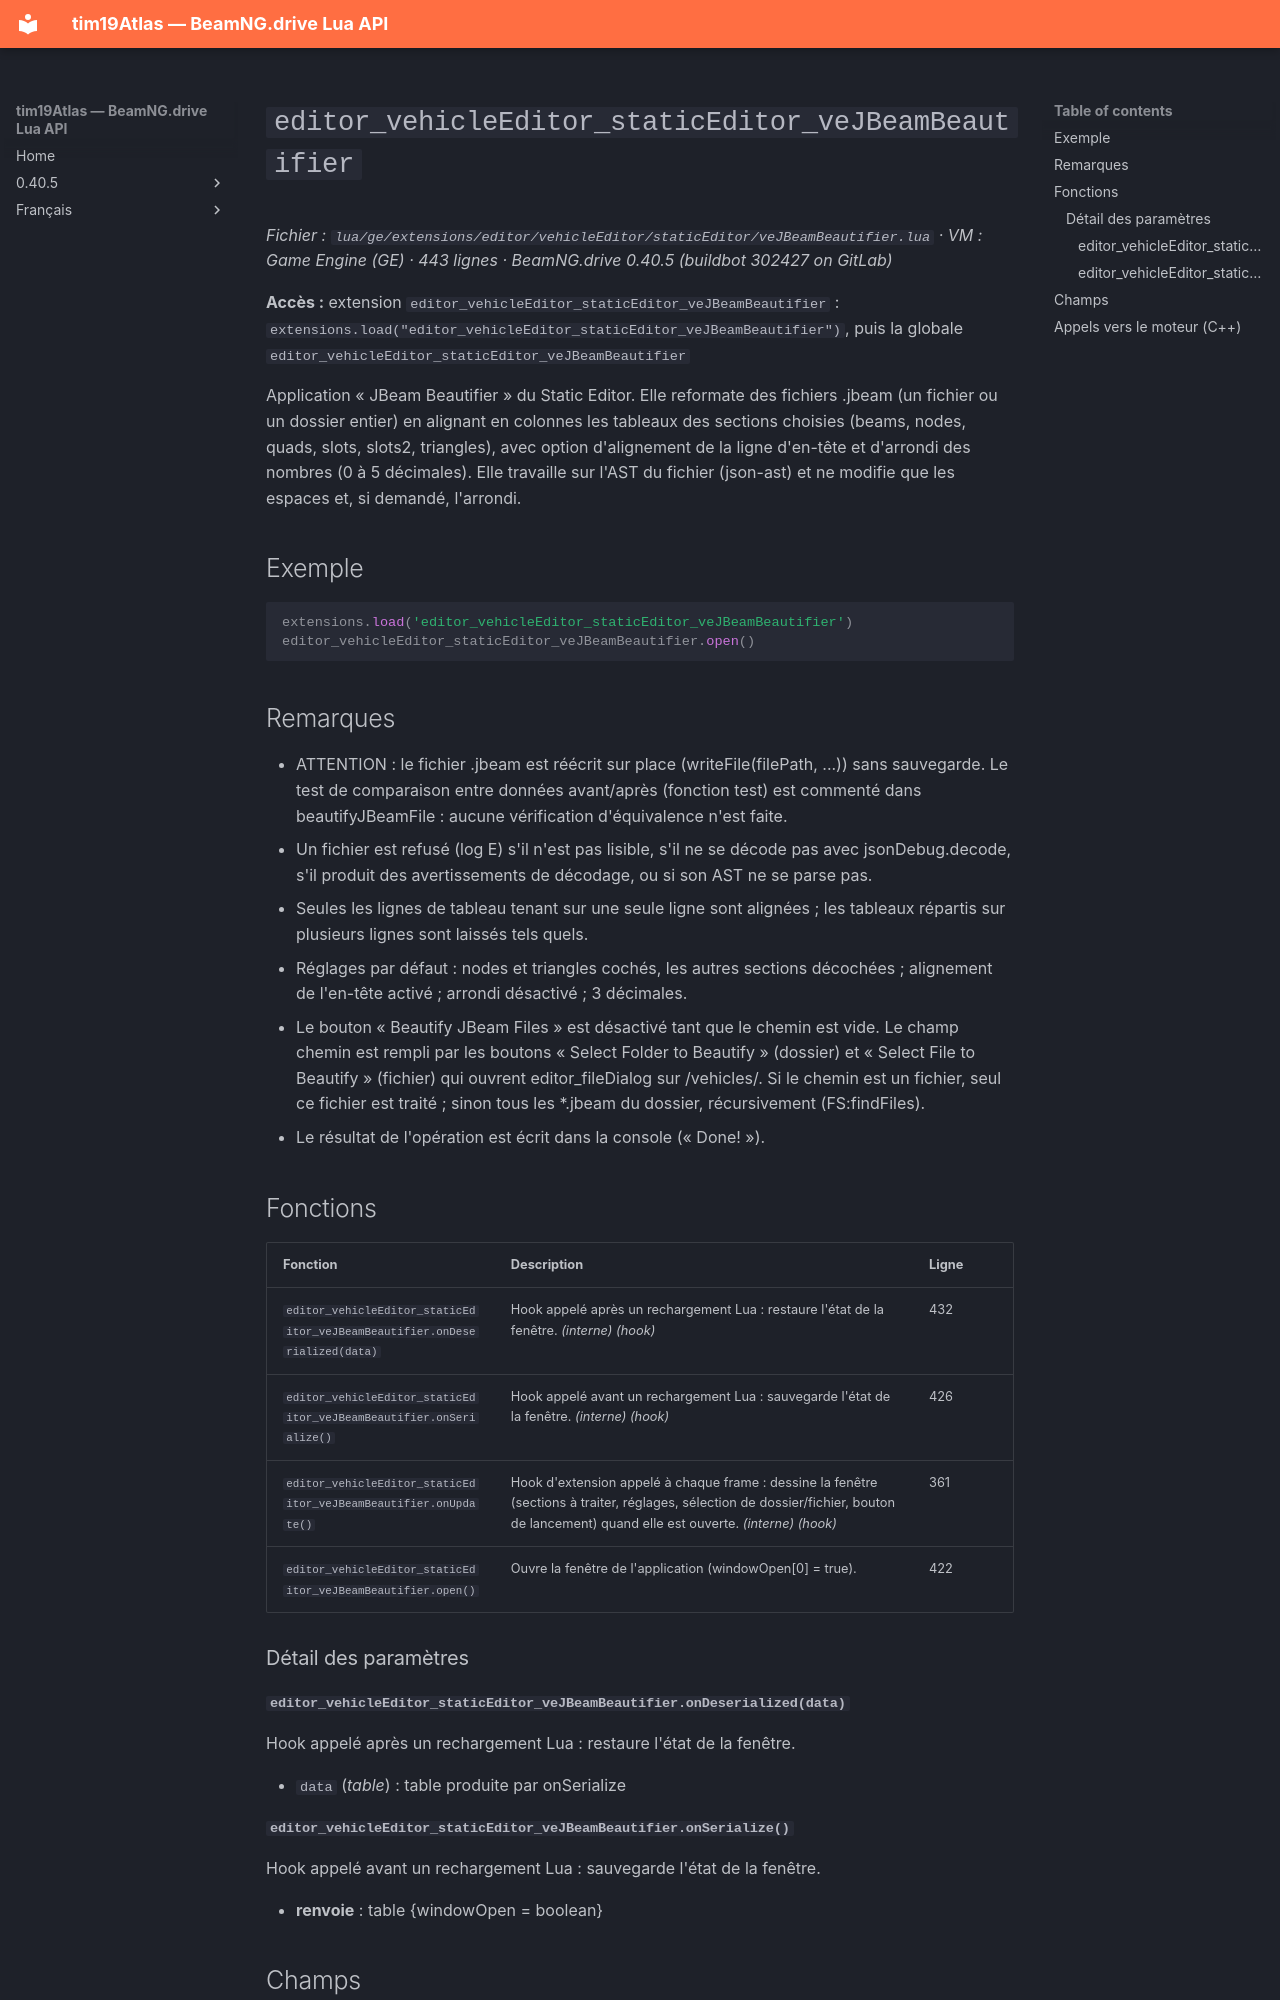

repository: Tim0219800/beamng-lua-atlas · page: fr/0.40.5/ge/extensions/editor/vehicleEditor/staticEditor/veJBeamBeautifier.html · generator: mkdocs

# `editor_vehicleEditor_staticEditor_veJBeamBeautifier`

*Fichier : `lua/ge/extensions/editor/vehicleEditor/staticEditor/veJBeamBeautifier.lua` · VM : Game Engine (GE) · 443 lignes · BeamNG.drive 0.40.5 (buildbot 302427 on GitLab)*

**Accès :** extension `editor_vehicleEditor_staticEditor_veJBeamBeautifier` : `extensions.load("editor_vehicleEditor_staticEditor_veJBeamBeautifier")`, puis la globale `editor_vehicleEditor_staticEditor_veJBeamBeautifier`

Application « JBeam Beautifier » du Static Editor. Elle reformate des fichiers .jbeam (un fichier ou un dossier entier) en alignant en colonnes les tableaux des sections choisies (beams, nodes, quads, slots, slots2, triangles), avec option d'alignement de la ligne d'en-tête et d'arrondi des nombres (0 à 5 décimales). Elle travaille sur l'AST du fichier (json-ast) et ne modifie que les espaces et, si demandé, l'arrondi.

## Exemple

```lua
extensions.load('editor_vehicleEditor_staticEditor_veJBeamBeautifier')
editor_vehicleEditor_staticEditor_veJBeamBeautifier.open()
```

## Remarques

- ATTENTION : le fichier .jbeam est réécrit sur place (writeFile(filePath, ...)) sans sauvegarde. Le test de comparaison entre données avant/après (fonction test) est commenté dans beautifyJBeamFile : aucune vérification d'équivalence n'est faite.
- Un fichier est refusé (log E) s'il n'est pas lisible, s'il ne se décode pas avec jsonDebug.decode, s'il produit des avertissements de décodage, ou si son AST ne se parse pas.
- Seules les lignes de tableau tenant sur une seule ligne sont alignées ; les tableaux répartis sur plusieurs lignes sont laissés tels quels.
- Réglages par défaut : nodes et triangles cochés, les autres sections décochées ; alignement de l'en-tête activé ; arrondi désactivé ; 3 décimales.
- Le bouton « Beautify JBeam Files » est désactivé tant que le chemin est vide. Le champ chemin est rempli par les boutons « Select Folder to Beautify » (dossier) et « Select File to Beautify » (fichier) qui ouvrent editor_fileDialog sur /vehicles/. Si le chemin est un fichier, seul ce fichier est traité ; sinon tous les *.jbeam du dossier, récursivement (FS:findFiles).
- Le résultat de l'opération est écrit dans la console (« Done! »).

## Fonctions

| Fonction | Description | Ligne |
|---|---|---|
| `editor_vehicleEditor_staticEditor_veJBeamBeautifier.onDeserialized(data)` | Hook appelé après un rechargement Lua : restaure l'état de la fenêtre. *(interne)* *(hook)* | 432 |
| `editor_vehicleEditor_staticEditor_veJBeamBeautifier.onSerialize()` | Hook appelé avant un rechargement Lua : sauvegarde l'état de la fenêtre. *(interne)* *(hook)* | 426 |
| `editor_vehicleEditor_staticEditor_veJBeamBeautifier.onUpdate()` | Hook d'extension appelé à chaque frame : dessine la fenêtre (sections à traiter, réglages, sélection de dossier/fichier, bouton de lancement) quand elle est ouverte. *(interne)* *(hook)* | 361 |
| `editor_vehicleEditor_staticEditor_veJBeamBeautifier.open()` | Ouvre la fenêtre de l'application (windowOpen[0] = true). | 422 |

### Détail des paramètres
